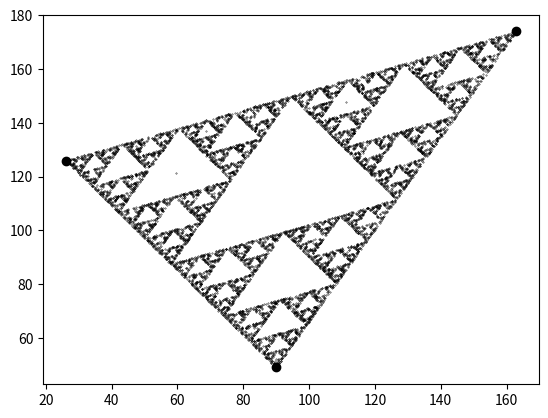

Write the Python code that produced this figure.
import random
import math
import matplotlib.pyplot as plt


SCREEN_HEIGHT = 200
SCREEN_WIDTH = 200


class Triangle:
    def __init__(self):
        self.A = [random.randint(0, SCREEN_WIDTH), random.randint(0, SCREEN_HEIGHT)]
        self.B = [random.randint(0, SCREEN_WIDTH), random.randint(0, SCREEN_HEIGHT)]
        self.C = [random.randint(0, SCREEN_WIDTH), random.randint(0, SCREEN_HEIGHT)]

    def check_triangle(self):
        area = 0.5*(self.A[0]*(self.B[1]-self.C[1]) + self.B[0]*(self.C[1]-self.A[1])+ self.C[0]*(self.A[1]-self.B[1]))
        if area!=0:
            return
        else:
            self.A = [random.randint(0, SCREEN_WIDTH), random.randint(0, SCREEN_HEIGHT)]
            self.B = [random.randint(0, SCREEN_WIDTH), random.randint(0, SCREEN_HEIGHT)]
            self.C = [random.randint(0, SCREEN_WIDTH), random.randint(0, SCREEN_HEIGHT)]
            self.check_triangle()

def midpoint(p1, p2):
    return [(p1[0]+p2[0])/2, (p1[1]+p2[1])/2]

def construct(triangle, point):
    ls = [triangle.A, triangle.B, triangle.C]
    for i in range(0, 10000):
        j = random.randint(0, 2)
        np = midpoint(ls[j],point)
        plt.plot(np[0], np[1], marker = 'o', color = 'black', markersize = 0.3)
        point = np
    plt.show()



if __name__ == '__main__':
    triangle = Triangle()
    x_min = min(triangle.A[0], triangle.B[0], triangle.C[0])
    x_max = max(triangle.A[0], triangle.B[0], triangle.C[0])
    y_min = min(triangle.A[1], triangle.A[1], triangle.C[1])
    y_max = max(triangle.A[1], triangle.A[1], triangle.C[1])
    #point = [random.randint(x_min, x_max), random.randint(y_min, y_max)]
    point = [(triangle.A[0]+triangle.B[0]+triangle.C[0])/3,(triangle.A[1]+triangle.B[1]+triangle.C[1])/3 ]
    print(triangle.A)
    print(triangle.B)
    print(point)
    #plt.plot(point[0], point[1], marker='o', color='red')
    plt.plot(triangle.A[0],triangle.A[1], marker = 'o', color = 'black')
    plt.plot(triangle.B[0], triangle.B[1], marker = 'o', color='black')
    plt.plot(triangle.C[0], triangle.C[1], marker = 'o', color='black')
    #plt.show()
    construct(triangle, point)
    print("done")